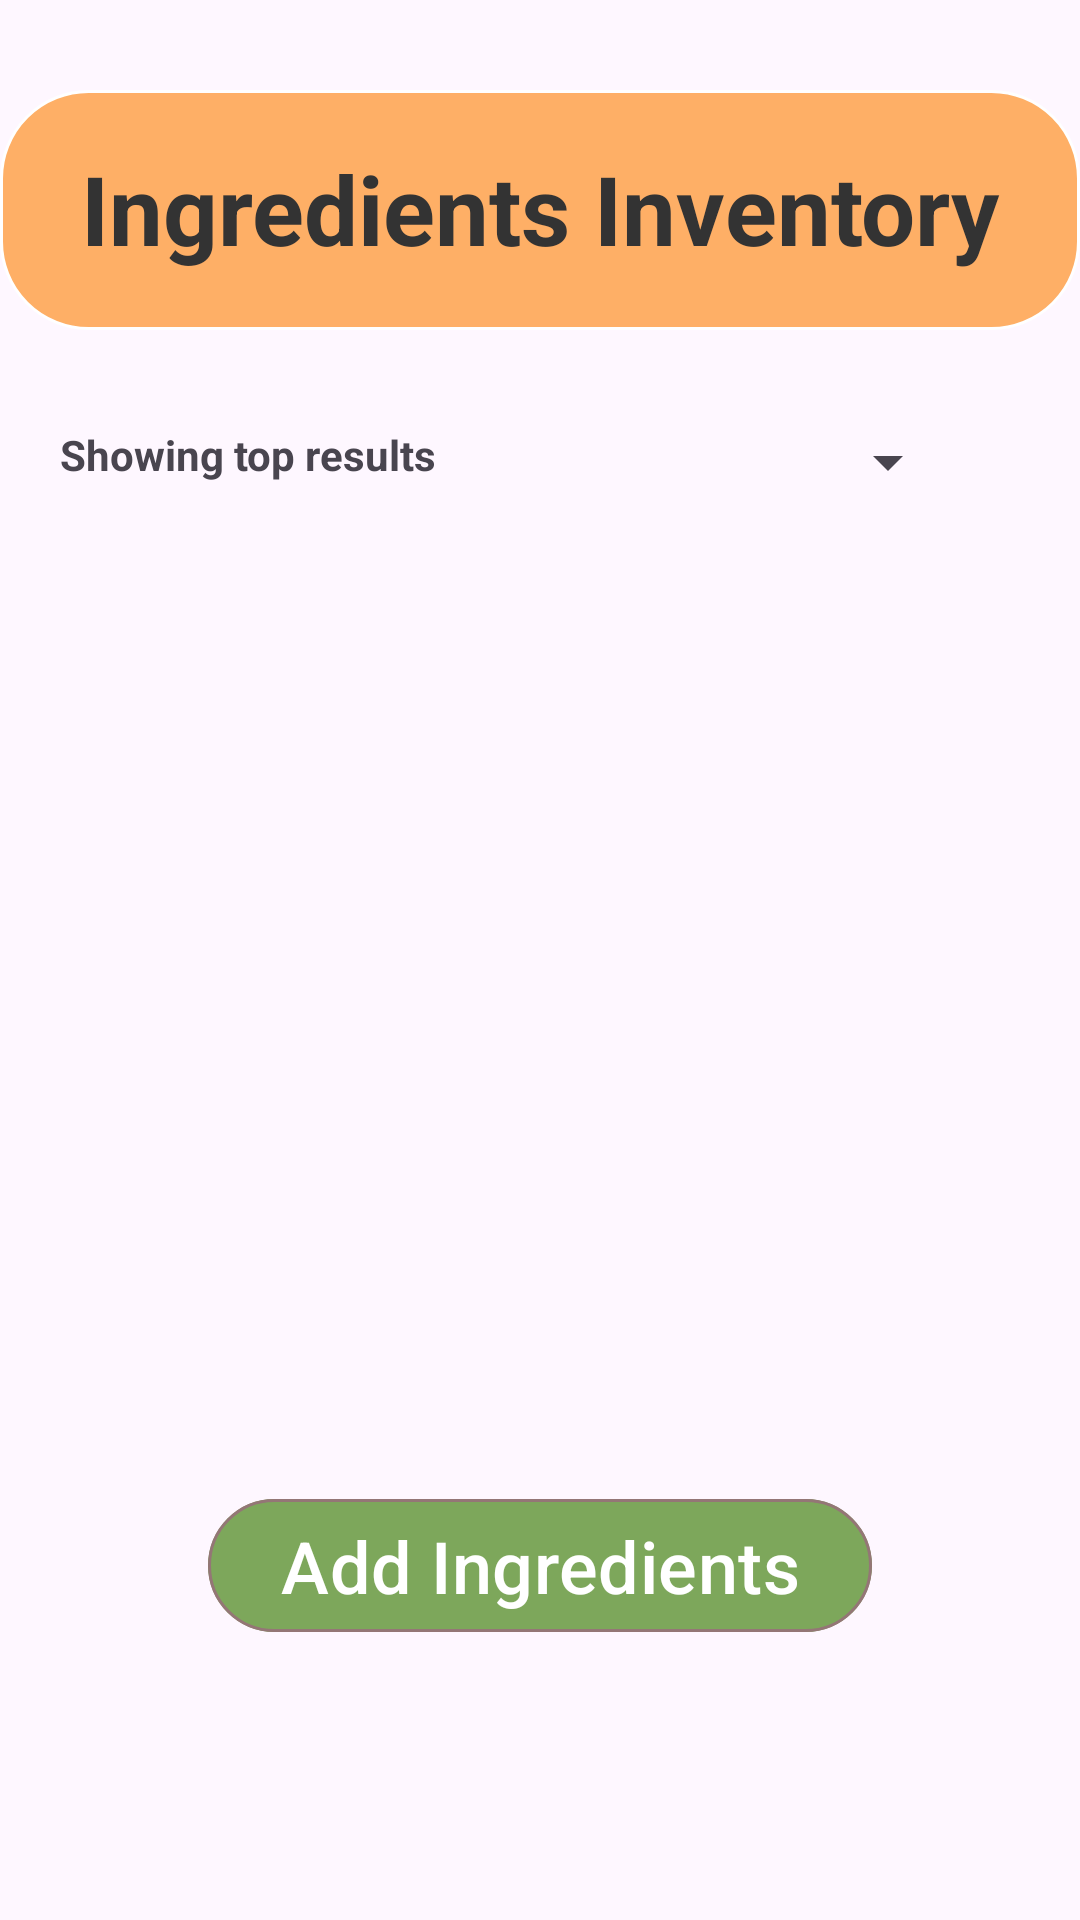

Android layout source for this screen:
<!-- AndroidManifest.xml: application theme Theme.MealPlannerApp -->
<!-- res/layout/fragment_inventory.xml -->
<?xml version="1.0" encoding="utf-8"?>
<androidx.constraintlayout.widget.ConstraintLayout xmlns:android="http://schemas.android.com/apk/res/android"
    xmlns:app="http://schemas.android.com/apk/res-auto"
    xmlns:tools="http://schemas.android.com/tools"
    android:id="@+id/ConstraintLayout"
    android:layout_width="match_parent"
    android:layout_height="match_parent"
    tools:context=".InventoryFragment">
    <View
        android:id="@+id/roundedRectangleView"
        android:layout_width="wrap_content"
        android:layout_height="80dp"

        android:layout_marginTop="30dp"
        android:background="@drawable/rounded_rectangle"
        app:layout_constraintEnd_toEndOf="parent"
        app:layout_constraintStart_toStartOf="parent"
        app:layout_constraintTop_toTopOf="parent" />

    <TextView
        android:id="@+id/inventoryTitleTextView"
        android:layout_width="wrap_content"
        android:layout_height="wrap_content"
        android:layout_marginTop="18dp"
        android:text="Ingredients Inventory"
        android:textColor="#333333"
        android:textSize="32sp"
        android:textStyle="bold"
        app:layout_constraintEnd_toEndOf="@+id/roundedRectangleView"
        app:layout_constraintStart_toStartOf="@+id/roundedRectangleView"
        app:layout_constraintTop_toTopOf="@+id/roundedRectangleView"
        tools:text="Ingredients Inventory" />

    <TextView
        android:id="@+id/textView_results"
        android:layout_width="wrap_content"
        android:layout_height="wrap_content"
        android:layout_marginStart="20dp"
        android:layout_marginTop="32dp"
        android:text="Showing top results"
        android:textStyle="bold"
        app:layout_constraintStart_toStartOf="parent"
        app:layout_constraintTop_toBottomOf="@+id/roundedRectangleView" />

    <Spinner
        android:id="@+id/spinner_sort_ingredient"
        android:layout_width="48dp"
        android:layout_height="48dp"
        android:layout_marginTop="20dp"
        android:layout_marginEnd="40dp"
        android:dropDownSelector="@drawable/sort"
        android:foreground="@drawable/sort"
        android:src="@drawable/sort"
        android:contentDescription="Sort Button"
        app:layout_constraintEnd_toEndOf="parent"
        app:layout_constraintTop_toBottomOf="@+id/roundedRectangleView" />

    <androidx.recyclerview.widget.RecyclerView
        android:id="@+id/recyclerView_ingredients"
        android:layout_width="0dp"
        android:layout_height="0dp"
        android:layout_marginTop="15dp"
        app:layoutManager="androidx.recyclerview.widget.LinearLayoutManager"
        app:layout_constraintBottom_toTopOf="@+id/button_add_ingredient"
        app:layout_constraintEnd_toEndOf="parent"
        app:layout_constraintStart_toStartOf="parent"
        app:layout_constraintTop_toBottomOf="@id/textView_results" />

    <com.google.android.material.button.MaterialButton
        android:id="@+id/button_add_ingredient"
        android:layout_width="wrap_content"
        android:layout_height="wrap_content"
        android:layout_marginBottom="92dp"
        android:text="Add Ingredients"
        android:textColor="@color/white"
        android:textSize="24sp"
        app:backgroundTint="@color/green"
        app:cornerRadius="30dp"
        app:layout_constraintBottom_toBottomOf="parent"
        app:layout_constraintEnd_toEndOf="parent"
        app:layout_constraintStart_toStartOf="parent"
        app:layout_constraintTop_toBottomOf="@+id/roundedRectangleView"
        app:layout_constraintVertical_bias="1.0"
        app:rippleColor="#33AAAAAA"
        app:strokeColor="@color/dullRed"
        app:strokeWidth="1dp" />

</androidx.constraintlayout.widget.ConstraintLayout>
<!-- resources referenced by this layout -->
<resources>
  <color name="dullRed">#947676</color>
  <color name="green">#7da75b</color>
  <color name="white">#FFFFFFFF</color>
  <!-- drawable rounded_rectangle (drawable) -->
  <?xml version="1.0" encoding="utf-8"?>
  <shape xmlns:android="http://schemas.android.com/apk/res/android"
      android:shape="rectangle">
      <solid android:color="@color/orange"/>
      <corners android:radius="29dp"/>
      <stroke android:width="1dp" android:color="@color/white"/>
      <padding android:left="8dp"
          android:top="8dp"
          android:right="8dp"
          android:bottom="8dp"/>
  </shape>
  <style name="Theme.MealPlannerApp" parent="Base.Theme.MealPlannerApp" />
  <color name="orange">#feaf66</color>
  <style name="Base.Theme.MealPlannerApp" parent="Theme.Material3.DayNight.NoActionBar">
          
          <item name="colorPrimary">@color/orange</item>
          <item name="colorPrimaryVariant">@color/darkRed</item>
          <item name="colorAccent">@color/reddishOrange</item>
          <item name="android:statusBarColor">@color/reddishOrange</item>
          <item name="android:navigationBarColor">@color/orange</item>
      </style>
  <color name="darkRed">#622f34</color>
  <color name="reddishOrange">#e06456</color>
</resources>
